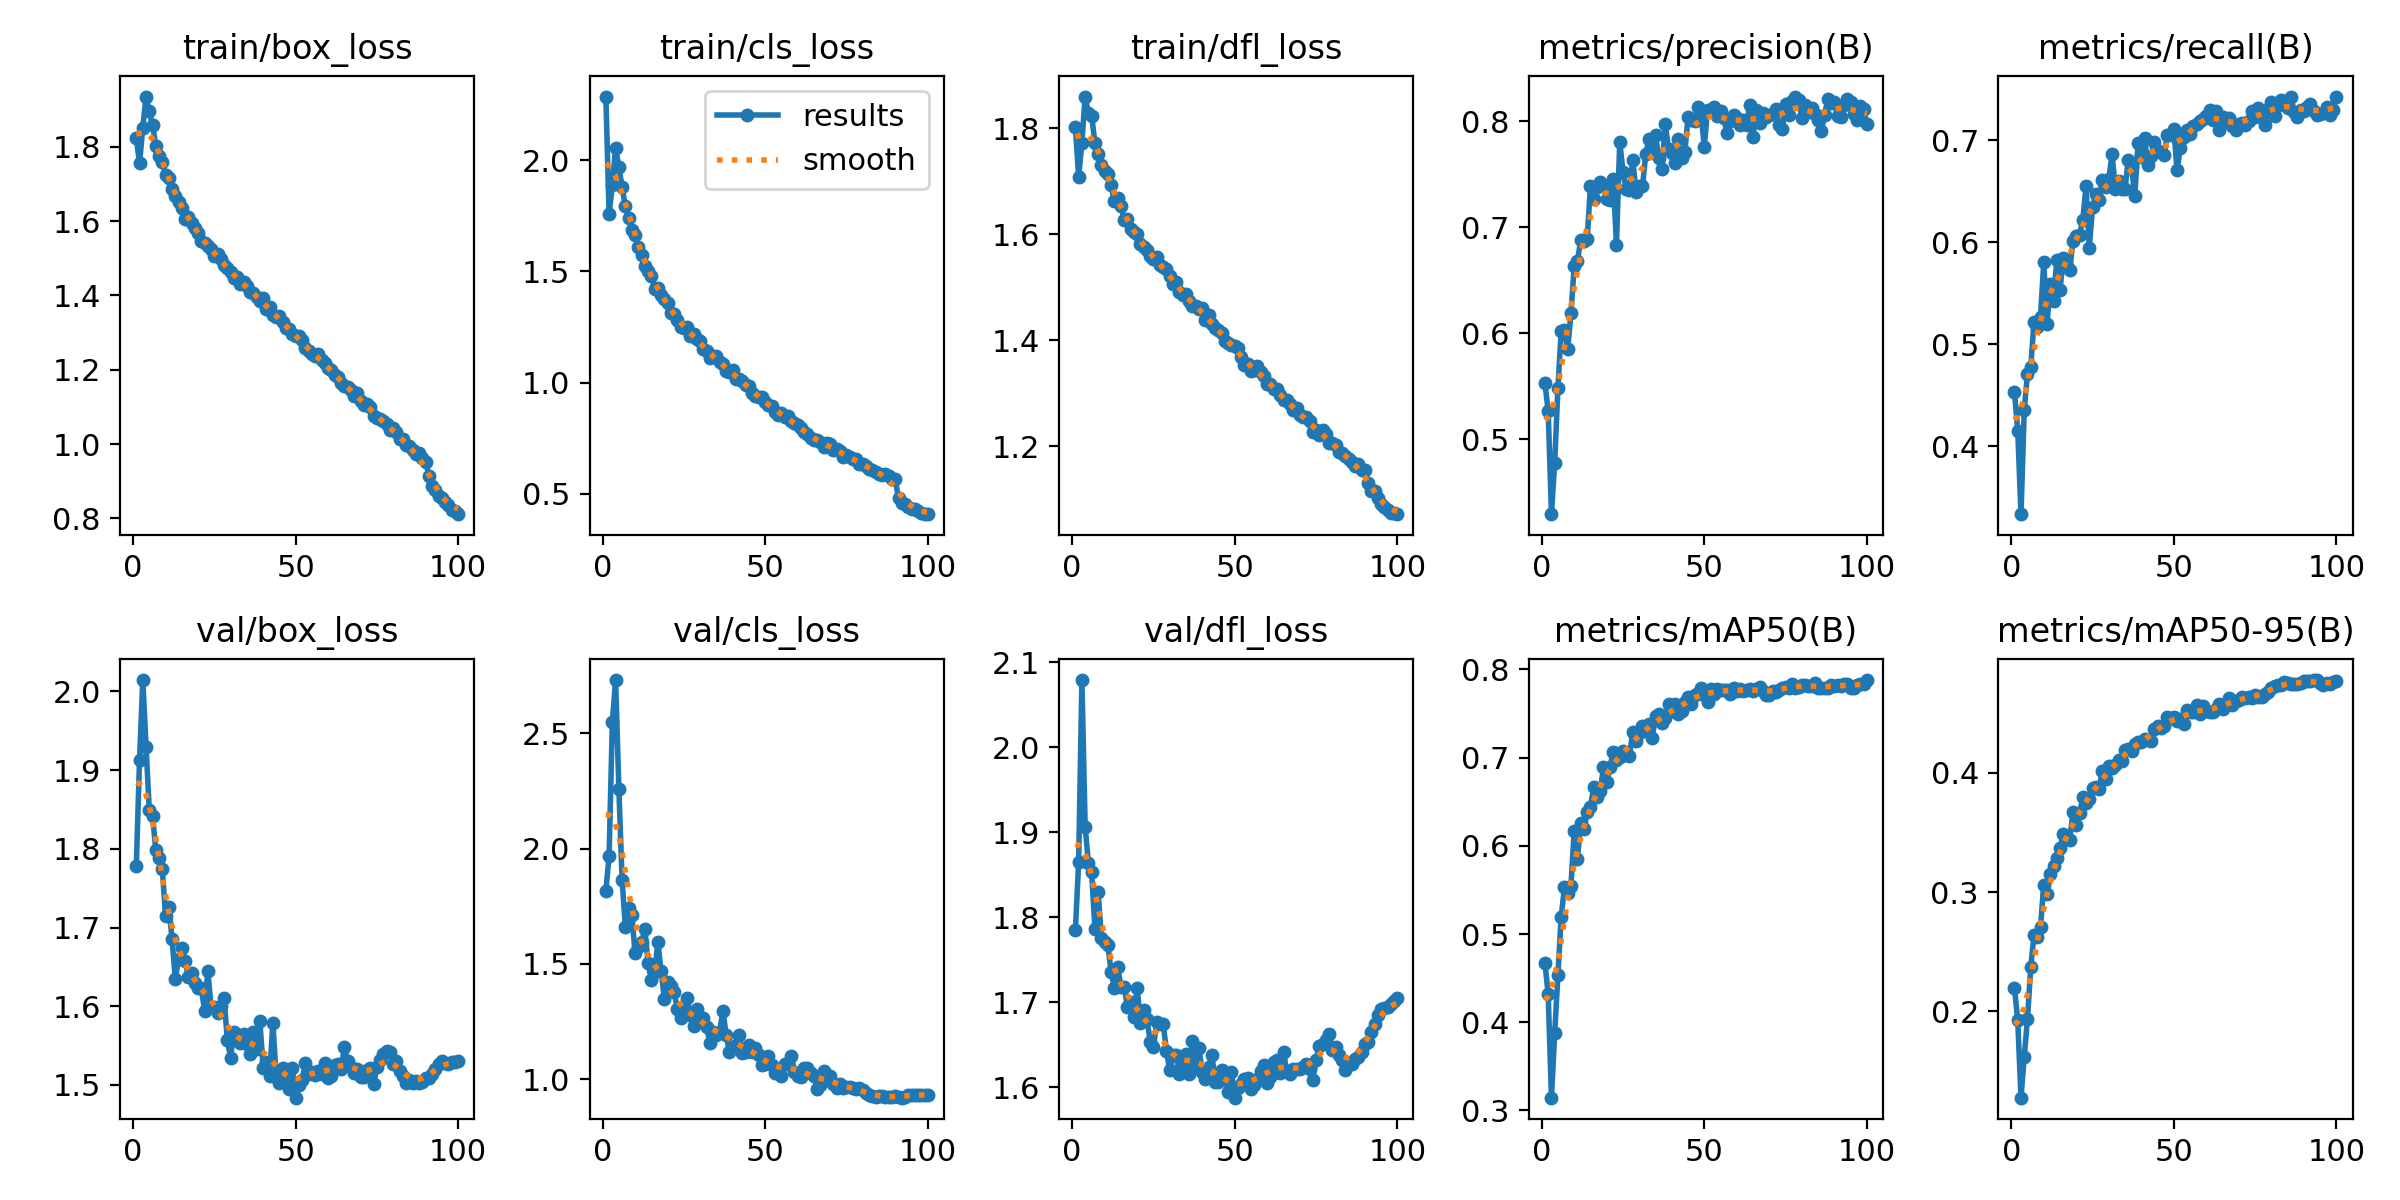

Source data for this figure (header and first rows):
epoch, train/box_loss, train/cls_loss, train/dfl_loss, metrics/precision(B), metrics/recall(B), metrics/mAP50(B), metrics/mAP50-95(B), val/box_loss, val/cls_loss, val/dfl_loss, lr/pg0, lr/pg1, lr/pg2
1, 1.824, 2.285, 1.802, 0.5528, 0.4529, 0.4671, 0.2195, 1.778, 1.817, 1.785, 0.003326, 0.003326, 0.003326
2, 1.757, 1.759, 1.708, 0.5266, 0.4154, 0.4316, 0.1925, 1.913, 1.967, 1.865, 0.006594, 0.006594, 0.006594
3, 1.852, 1.887, 1.772, 0.4293, 0.3333, 0.3144, 0.1276, 2.014, 2.547, 2.079, 0.009795, 0.009795, 0.009795
4, 1.936, 2.055, 1.86, 0.478, 0.436, 0.3877, 0.162, 1.93, 2.731, 1.907, 0.009703, 0.009703, 0.009703
5, 1.895, 1.968, 1.829, 0.5488, 0.4711, 0.454, 0.1939, 1.849, 2.26, 1.864, 0.009703, 0.009703, 0.009703
6, 1.859, 1.879, 1.823, 0.6023, 0.4776, 0.5198, 0.2369, 1.842, 1.863, 1.853, 0.009604, 0.009604, 0.009604
7, 1.804, 1.791, 1.772, 0.6026, 0.5219, 0.553, 0.2638, 1.798, 1.661, 1.786, 0.009505, 0.009505, 0.009505
8, 1.776, 1.738, 1.752, 0.5853, 0.5173, 0.5466, 0.2625, 1.789, 1.744, 1.829, 0.009406, 0.009406, 0.009406
9, 1.76, 1.687, 1.731, 0.6187, 0.5272, 0.5545, 0.2704, 1.774, 1.711, 1.776, 0.009307, 0.009307, 0.009307
10, 1.723, 1.662, 1.718, 0.6632, 0.5803, 0.6167, 0.3064, 1.715, 1.547, 1.771, 0.009208, 0.009208, 0.009208
11, 1.717, 1.609, 1.714, 0.6684, 0.5201, 0.5856, 0.2988, 1.727, 1.574, 1.767, 0.009109, 0.009109, 0.009109
12, 1.688, 1.571, 1.692, 0.6876, 0.5588, 0.6259, 0.3149, 1.685, 1.593, 1.735, 0.00901, 0.00901, 0.00901
13, 1.668, 1.523, 1.662, 0.6871, 0.5424, 0.6191, 0.3221, 1.634, 1.65, 1.717, 0.008911, 0.008911, 0.008911
14, 1.652, 1.502, 1.667, 0.6889, 0.5826, 0.6383, 0.329, 1.66, 1.502, 1.741, 0.008812, 0.008812, 0.008812
15, 1.637, 1.478, 1.653, 0.7393, 0.5532, 0.6445, 0.3374, 1.674, 1.428, 1.718, 0.008713, 0.008713, 0.008713
16, 1.605, 1.419, 1.627, 0.7264, 0.5849, 0.6665, 0.3486, 1.658, 1.465, 1.718, 0.008614, 0.008614, 0.008614
17, 1.61, 1.423, 1.629, 0.7381, 0.5772, 0.6549, 0.3447, 1.637, 1.594, 1.695, 0.008515, 0.008515, 0.008515
18, 1.596, 1.395, 1.61, 0.7431, 0.5733, 0.6617, 0.344, 1.642, 1.468, 1.701, 0.008416, 0.008416, 0.008416
19, 1.582, 1.375, 1.604, 0.7393, 0.6018, 0.6889, 0.3675, 1.629, 1.349, 1.683, 0.008317, 0.008317, 0.008317
20, 1.568, 1.356, 1.601, 0.7264, 0.6064, 0.6723, 0.356, 1.624, 1.422, 1.716, 0.008218, 0.008218, 0.008218
21, 1.548, 1.31, 1.581, 0.7258, 0.6072, 0.6898, 0.3661, 1.623, 1.403, 1.676, 0.008119, 0.008119, 0.008119
22, 1.542, 1.309, 1.577, 0.7451, 0.6219, 0.7063, 0.3795, 1.595, 1.377, 1.69, 0.00802, 0.00802, 0.00802
23, 1.534, 1.283, 1.57, 0.6835, 0.6549, 0.6971, 0.3751, 1.645, 1.305, 1.681, 0.007921, 0.007921, 0.007921
24, 1.525, 1.249, 1.558, 0.7807, 0.5949, 0.7006, 0.3781, 1.598, 1.266, 1.654, 0.007822, 0.007822, 0.007822
25, 1.507, 1.244, 1.554, 0.7523, 0.6343, 0.708, 0.3871, 1.599, 1.276, 1.647, 0.007723, 0.007723, 0.007723
26, 1.512, 1.251, 1.557, 0.736, 0.6474, 0.7048, 0.3881, 1.591, 1.35, 1.676, 0.007624, 0.007624, 0.007624
27, 1.499, 1.211, 1.542, 0.7352, 0.6412, 0.7023, 0.3862, 1.6, 1.277, 1.675, 0.007525, 0.007525, 0.007525
28, 1.481, 1.217, 1.539, 0.7639, 0.6614, 0.7293, 0.4018, 1.61, 1.23, 1.675, 0.007426, 0.007426, 0.007426
29, 1.473, 1.195, 1.534, 0.7335, 0.6543, 0.7194, 0.3949, 1.557, 1.305, 1.643, 0.007327, 0.007327, 0.007327
30, 1.464, 1.188, 1.522, 0.7386, 0.662, 0.7275, 0.4056, 1.535, 1.269, 1.62, 0.007228, 0.007228, 0.007228
31, 1.447, 1.15, 1.506, 0.7386, 0.6867, 0.7354, 0.4044, 1.568, 1.264, 1.638, 0.007129, 0.007129, 0.007129
32, 1.449, 1.144, 1.51, 0.769, 0.6525, 0.7305, 0.4067, 1.56, 1.228, 1.638, 0.00703, 0.00703, 0.00703
33, 1.432, 1.109, 1.49, 0.783, 0.6598, 0.7379, 0.4104, 1.554, 1.156, 1.615, 0.006931, 0.006931, 0.006931
34, 1.437, 1.121, 1.485, 0.7709, 0.652, 0.7221, 0.4102, 1.565, 1.204, 1.629, 0.006832, 0.006832, 0.006832
35, 1.426, 1.118, 1.487, 0.7866, 0.6528, 0.7475, 0.419, 1.552, 1.19, 1.64, 0.006733, 0.006733, 0.006733
36, 1.41, 1.091, 1.474, 0.7651, 0.6812, 0.7498, 0.4199, 1.539, 1.205, 1.616, 0.006634, 0.006634, 0.006634
37, 1.407, 1.085, 1.465, 0.7552, 0.6737, 0.7393, 0.4184, 1.567, 1.297, 1.655, 0.006535, 0.006535, 0.006535
38, 1.395, 1.053, 1.465, 0.7974, 0.6458, 0.7449, 0.4245, 1.546, 1.192, 1.627, 0.006436, 0.006436, 0.006436
39, 1.385, 1.049, 1.458, 0.7738, 0.6975, 0.7604, 0.4258, 1.581, 1.118, 1.647, 0.006337, 0.006337, 0.006337
40, 1.394, 1.056, 1.461, 0.7703, 0.6836, 0.7527, 0.4263, 1.522, 1.141, 1.618, 0.006238, 0.006238, 0.006238
41, 1.364, 1.015, 1.437, 0.7609, 0.7023, 0.7606, 0.4284, 1.53, 1.148, 1.61, 0.006139, 0.006139, 0.006139
42, 1.368, 1.018, 1.447, 0.7832, 0.6759, 0.7494, 0.4279, 1.512, 1.19, 1.625, 0.00604, 0.00604, 0.00604
43, 1.348, 1.007, 1.43, 0.7654, 0.6847, 0.7532, 0.427, 1.579, 1.115, 1.638, 0.005941, 0.005941, 0.005941
44, 1.341, 0.9888, 1.423, 0.7709, 0.6984, 0.7632, 0.4365, 1.511, 1.12, 1.606, 0.005842, 0.005842, 0.005842
45, 1.346, 0.9851, 1.42, 0.8036, 0.6898, 0.7689, 0.4391, 1.503, 1.146, 1.607, 0.005743, 0.005743, 0.005743
46, 1.328, 0.955, 1.414, 0.8008, 0.6888, 0.7609, 0.4379, 1.521, 1.117, 1.621, 0.005644, 0.005644, 0.005644
47, 1.313, 0.9385, 1.399, 0.8001, 0.6856, 0.7712, 0.4397, 1.514, 1.135, 1.613, 0.005545, 0.005545, 0.005545
48, 1.31, 0.9331, 1.395, 0.8134, 0.7053, 0.7729, 0.4468, 1.495, 1.105, 1.595, 0.005446, 0.005446, 0.005446
49, 1.297, 0.9333, 1.39, 0.8072, 0.7053, 0.7787, 0.4457, 1.521, 1.062, 1.618, 0.005347, 0.005347, 0.005347
50, 1.292, 0.9139, 1.39, 0.776, 0.7114, 0.7713, 0.447, 1.484, 1.066, 1.588, 0.005248, 0.005248, 0.005248
51, 1.29, 0.8989, 1.386, 0.8107, 0.6705, 0.7631, 0.4436, 1.499, 1.101, 1.599, 0.005149, 0.005149, 0.005149
52, 1.279, 0.8924, 1.368, 0.8109, 0.6929, 0.7783, 0.4456, 1.507, 1.061, 1.605, 0.00505, 0.00505, 0.00505
53, 1.259, 0.8667, 1.353, 0.8137, 0.7037, 0.7727, 0.4414, 1.528, 1.028, 1.609, 0.004951, 0.004951, 0.004951
54, 1.249, 0.8529, 1.354, 0.805, 0.7104, 0.7779, 0.4524, 1.514, 1.03, 1.612, 0.004852, 0.004852, 0.004852
55, 1.241, 0.8641, 1.341, 0.8099, 0.706, 0.7762, 0.4508, 1.517, 1.014, 1.599, 0.004753, 0.004753, 0.004753
56, 1.237, 0.8448, 1.343, 0.803, 0.7145, 0.7762, 0.4515, 1.512, 1.068, 1.603, 0.004654, 0.004654, 0.004654
57, 1.242, 0.8512, 1.351, 0.7887, 0.716, 0.7772, 0.4569, 1.518, 1.067, 1.61, 0.004555, 0.004555, 0.004555
58, 1.225, 0.8281, 1.34, 0.7999, 0.7191, 0.7719, 0.449, 1.514, 1.101, 1.619, 0.004456, 0.004456, 0.004456
59, 1.218, 0.818, 1.333, 0.8061, 0.7215, 0.7794, 0.4565, 1.528, 1.032, 1.627, 0.004357, 0.004357, 0.004357
60, 1.204, 0.8085, 1.317, 0.8031, 0.7238, 0.7753, 0.4521, 1.508, 1.014, 1.605, 0.004258, 0.004258, 0.004258
... 40 more rows
